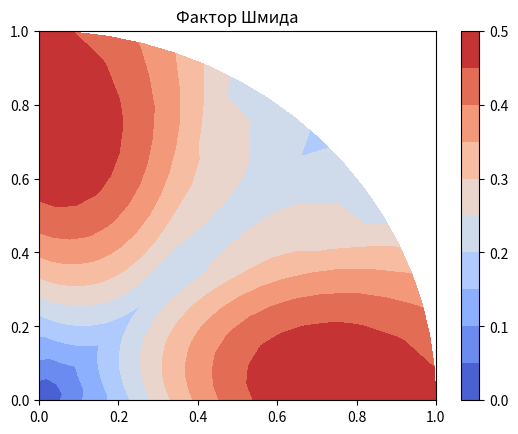

Write the Python code that produced this figure.
import matplotlib.pyplot as plt
import numpy as np


#alpha-Zr
pi = np.pi
deg = pi / 180

c = 5.149
a = 3.231

# dfpln = np.array([[1, 0, 1],
#                  [1, 0, 1],
#                  [1, 1, 0],
#                  [1, 1, 0]])  # дополнить всеми системами скольления данного семейства

#система скольжения {10-11}<11-20>
dfpln = np.array([[1, 0, -1, 1],
                  [1, -1, 0, 1],
                  [0, 1, -1, 1],
                  [-1, 1, 0, 1],
                  [-1, 0, 1, 1],
                  [0, -1, 1, 1]])

# dfdirct = np.array([[-1, 1, 1],
#                  [-1, -1, 1],
#                  [1, -1, 1],
#                  [-1, 1, 1]])    # дополнить всеми направлениями скольжения данного семейства

dfdirct = np.array([[1, -2, 1, 0],
                  [-1, -1, 2, 0],
                  [-2, 1, 1, 0],
                  [-1, -1, 2, 0],
                  [1, -2, 1, 0],
                  [2, -1, -1, 0]])

np.sum(dfpln * dfdirct, axis=1) 
                                    # в сумла квадратов по строкам, для проверки ортогональностик
                                      #    плоскости/направления§ внешняя система координат

X = np.array([np.sqrt(3) / 2, -0.5, 0])
Y = np.array([0, 1, 0])
Z = np.array([0, 0, 1]) # Определение направляющих косинусов плоскостей и направлений скольжений
                                        # во внешней системе координат по скалярному произведению

ar = [X, Y, Z]

pln_change_dim = np.array([[2 / np.sqrt(3), 1 / np.sqrt(3), 0, 0],
                       [0, 1, 0, 0],
                       [0, 0, 0, a / c]])

dirct_change_dim = np.array([[np.sqrt(3), np.sqrt(3) / 2, 0, 0],
                         [0, 1.5, 0, 0],
                         [0, 0, 0, c / a]])

dfpln = dfpln.T
dfdirct = dfdirct.T
dfpln = pln_change_dim.dot(dfpln)
dfdirct = dirct_change_dim.dot(dfdirct)
dfpln = dfpln.T
dfdirct = dfdirct.T


pln = np.array([]).reshape(0, 6)
for i in range(3):
  x = np.sum(dfpln*ar[i], axis=1)/np.sqrt(np.sum(dfpln**2,axis=1))
  pln = np.vstack([pln, x])

pln = pln.T
# pln

dirct = np.array([]).reshape(0, 6)
for i in range(3):
  x = np.sum(dfdirct*ar[i], axis=1)/np.sqrt(np.sum(dfdirct**2,axis=1))
  dirct = np.vstack([dirct, x])
dirct = dirct.T
# dirct

step = 5
nn = int(90 / step) + 1
phi1 = np.linspace(0, 0.5*pi, int(nn))
psi1 = np.linspace(0, 0.5*pi, int(nn))
psi, phi = np.meshgrid(psi1, phi1)

xx = np.tan(0.5*psi) * np.cos(phi)
yy = np.tan(0.5*psi) * np.sin(phi)
tdx = np.sin(psi) * np.cos(phi)
tdy = np.sin(psi) * np.sin(phi)
tdz = np.cos(psi)

# max(dfpln.shape)

tau = np.zeros((nn, nn))
for i in range(max(dfpln.shape)):
  chi = tdx*pln[i, 0] + tdy*pln[i, 1] + tdz*pln[i, 2]
  chi = chi / (np.sqrt(tdx**2 + tdy**2 + tdz**2) * np.sqrt(np.sum(pln[i,:]**2)))
  lambd = tdx*dirct[i, 0] + tdy*dirct[i, 1] + tdz*dirct[i, 2]
  lambd = lambd / (np.sqrt(tdx**2 + tdy**2 + tdz**2) * np.sqrt(np.sum(dirct[i,:]**2)))
  taul = abs(chi*lambd)
  indices = taul > tau
  tau[indices] = taul[indices]

# np.amax(tau)

# np.savetxt(sys.stdout, tau, delimiter='\t')

plt.contourf(xx, yy, tau, 11, cmap='coolwarm')
plt.colorbar()
plt.title("Фактор Шмида")
# plt.savefig('Факор Шмида 5 вариант.jpeg', dpi=300, format='jpeg')
plt.show()